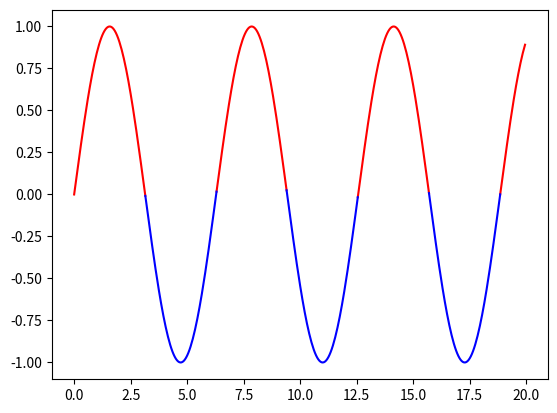

The script that saved this image:
import matplotlib.pyplot as plt
import math


# x = [ x*0.01 for x in range(2000) ]

x = [ x*0.05 for x in range(400) ]

y = [ math.sin(x) for x in x ]

yr = [ float('nan') if y <= -0.025 else y for y in y ]

yb = [ float('nan') if y >=  0.025 else y for y in y ]

fig = plt.figure()

ax  = fig.add_subplot()

ax.plot(x,yr,color='r')
ax.plot(x,yb,color='b')

plt.show()
